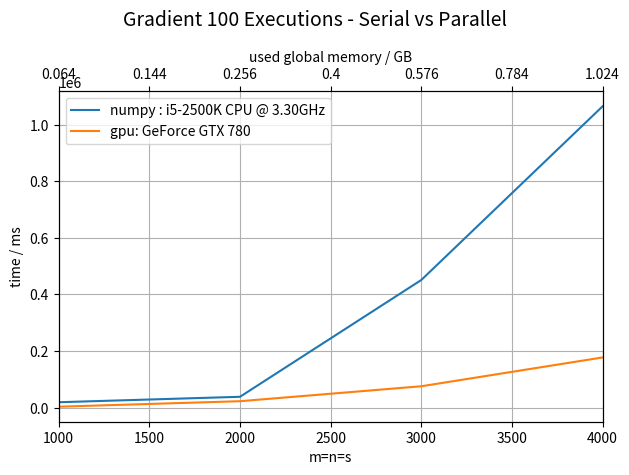

The script that saved this image:
import numpy as np
import matplotlib.pyplot as plt
# https://stackoverflow.com/questions/10514315/how-to-add-a-second-x-axis-in-matplotlib
def mem_grad(m,n,s,size):
    s_bytes = (s+m+s*n+s*s+m*n+m*s+s+m+m*n+s*s+s*s+m*s)*size
    s_gb = s_bytes * 1e-9
    return s_gb

parallel = [[1000,3182],
            [2000,22617],
            [3000,75455],
            [4000,177386]]

serial = [[1000,18.974418],
          [2000,38.2195062469982],
          [3000,451.2476991170115],
          [4000,1065.3939741420036]]

x_s, y_s = zip(*serial)
y_s = np.array(y_s)*1000
x_p, y_p = zip(*parallel)
fig = plt.figure()
ax1 = fig.add_subplot(111)
ax1.set_xlim(1000, max(x_s))
ax1.set_xlabel("m=n=s")
ax1.set_ylabel("time / ms")
ax1.grid(True)

ax1.plot(x_s, y_s, label="numpy : i5-2500K CPU @ 3.30GHz")
ax1.plot(x_p, y_p, label="gpu: GeForce GTX 780")

ax2 = ax1.twiny()
ax1Xs = ax1.get_xticks()
x_gb = np.round(np.array([mem_grad(i,i,i,8) for i in ax1Xs]),decimals=3)

ax2.set_xlabel("used global memory / GB")
ax2.set_xticks(ax1Xs)
ax2.set_xbound(ax1.get_xbound())
ax2.set_xticklabels(x_gb)
ax1.legend()

fig.suptitle("Gradient 100 Executions - Serial vs Parallel", fontsize=14)
fig.tight_layout()
plt.show()